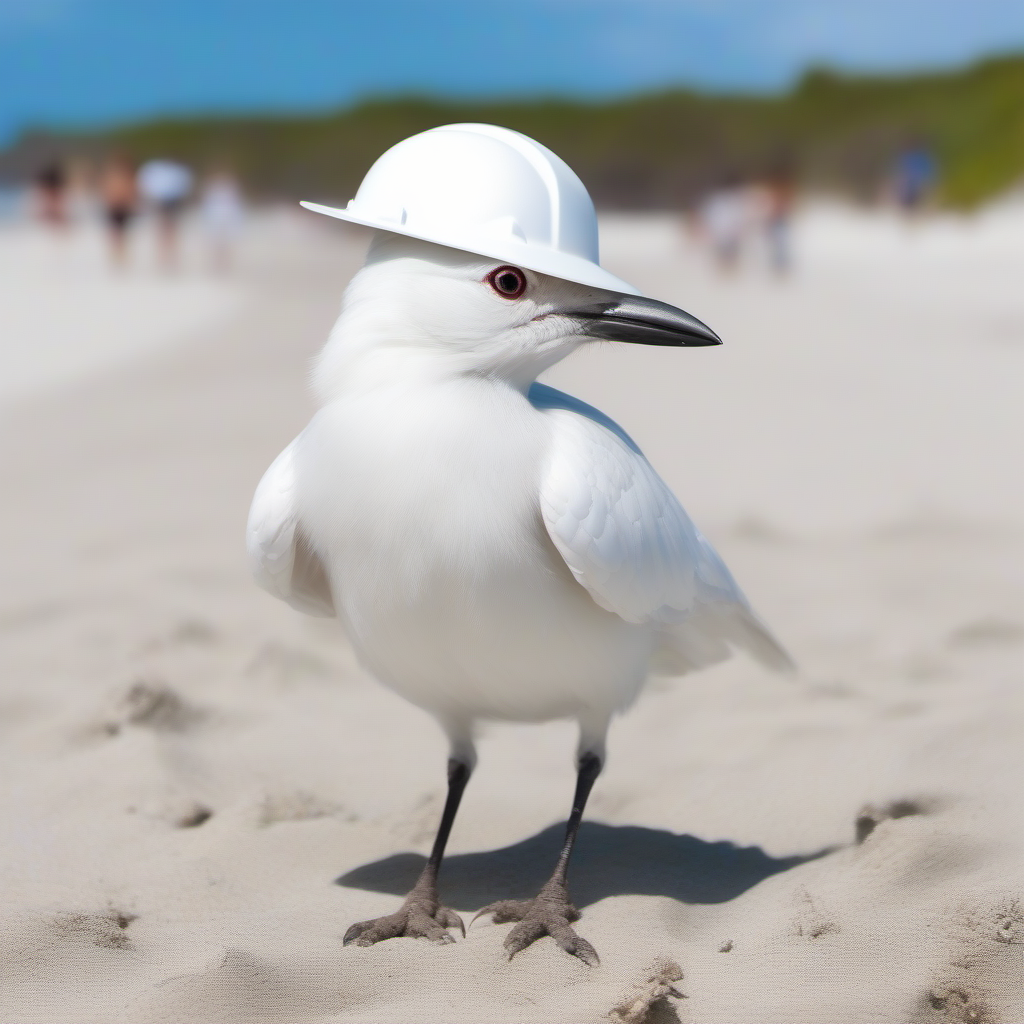
Generation parameters embedded in this image by AUTOMATIC1111 Stable Diffusion web UI or a fork of it (Forge, ...) (PNG 'parameters' text chunk):
an white bird (wearing a (hard hat)) on its head on the beach

Steps: 20, Sampler: Euler a, CFG scale: 7, Seed: 907359756, Size: 1024x1024, Model hash: 31e35c80fc, Model: sd_xl_base_1.0, Version: v1.5.1